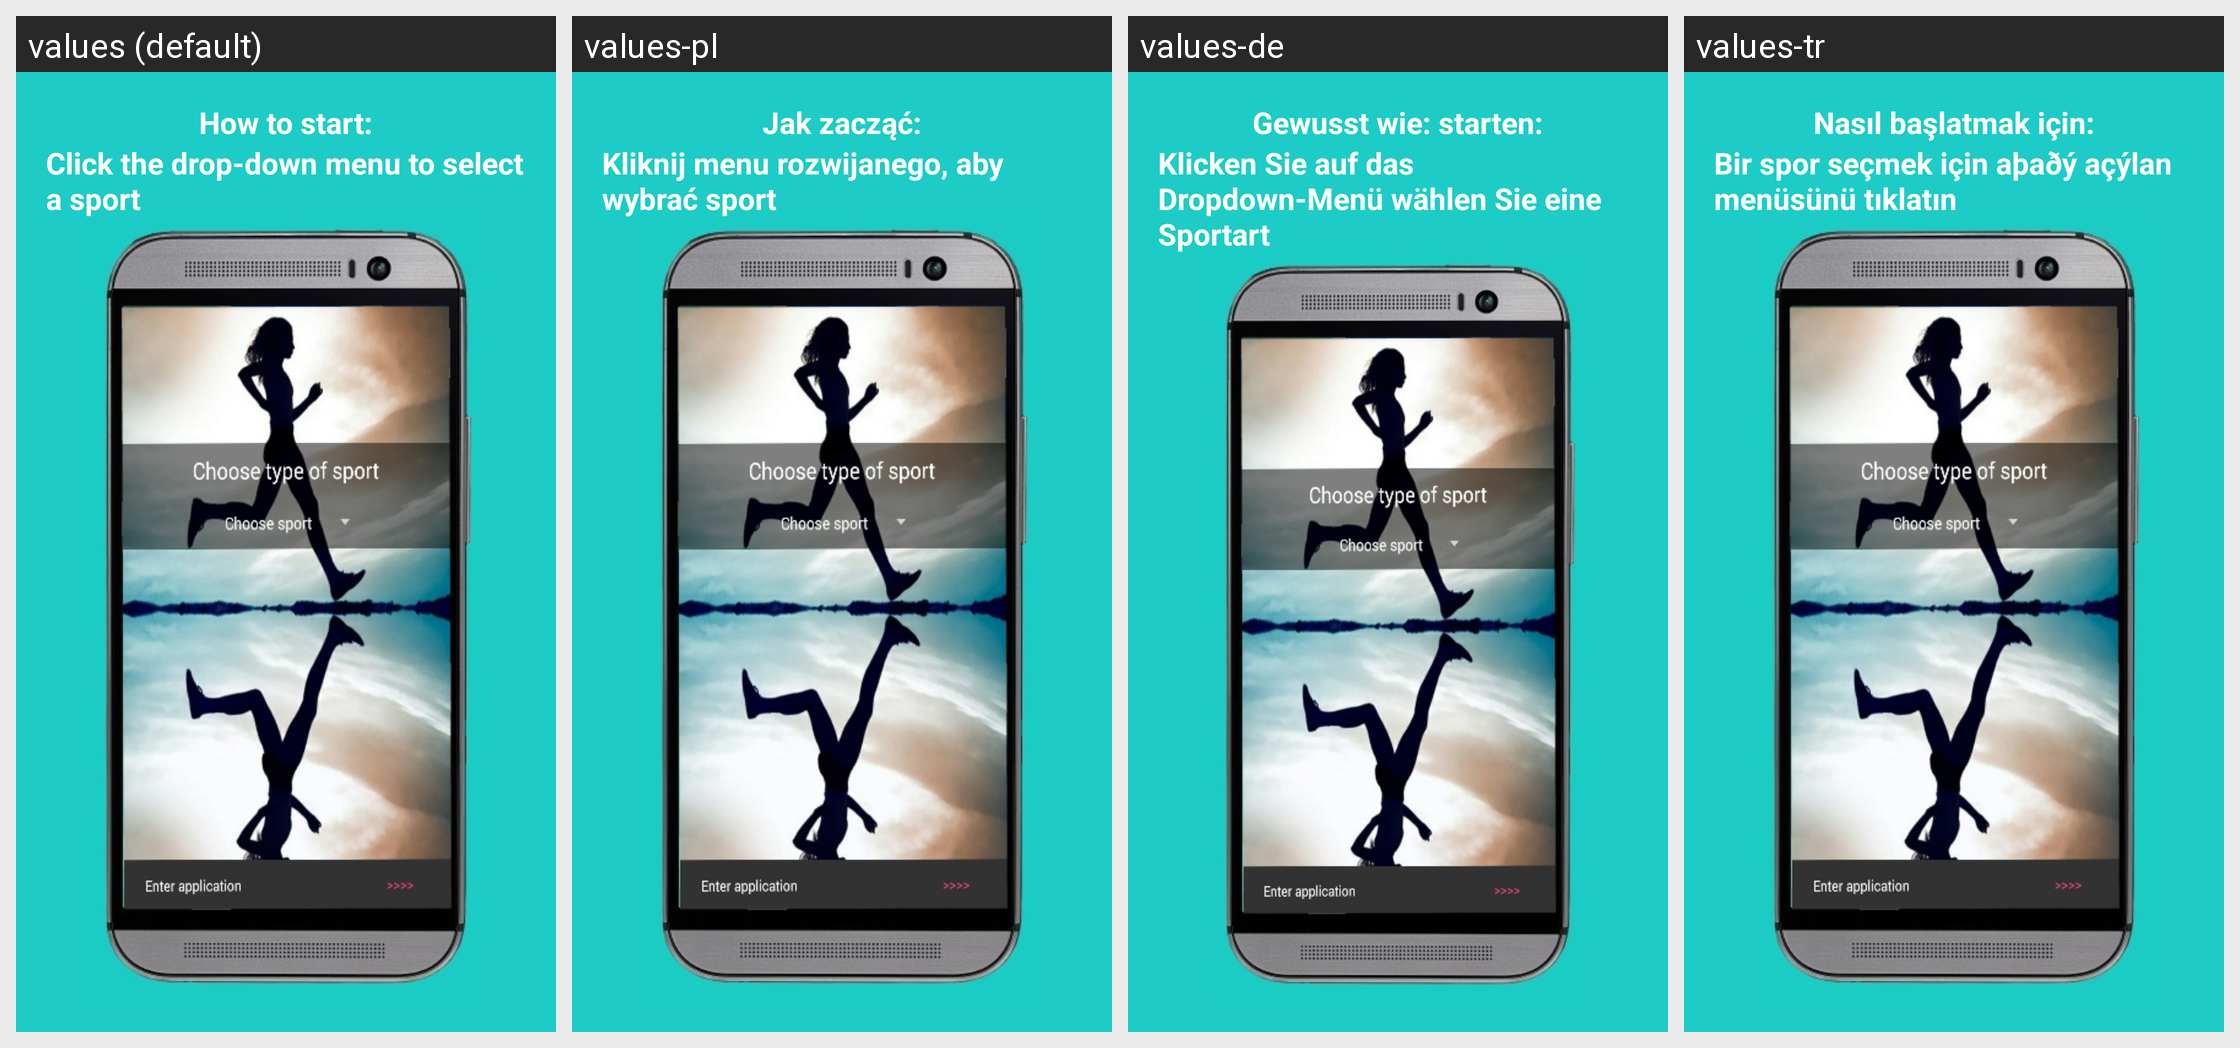

The Android screen above is rendered under several locales of the same app. Produce the string resources it draws, with the default and per-locale values.
Android screen res/layout/help_fragment_two.xml rendered under 4 locales, left to right: values (default), values-pl, values-de, values-tr. Device: Nexus 5 (rendered at 1080×1920; each locale shown at half size, 540×960, under a caption strip naming it); theme AppTheme.
Other locales in the repository, not shown: values-bg, values-es, values-fr, values-hi, values-hu, values-id, values-it, values-nl, values-pt, values-ro, values-ru, values-zh.
Strings drawn on this screen, with the default value and each locale's value (text and hints the layout hard-codes, and strings that could not be matched under every locale, appear in the picture but are not listed):

how_to_start
  values: How to start:
  values-pl: Jak zacząć:
  values-de: Gewusst wie: starten:
  values-tr: Nasıl başlatmak için:

help_type_sport_text
  values: Click the drop-down menu to select a sport
  values-pl: Kliknij menu rozwijanego, aby wybrać sport
  values-de: Klicken Sie auf das Dropdown-Menü wählen Sie eine Sportart
  values-tr: Bir spor seçmek için aþaðý açýlan menüsünü tıklatın
